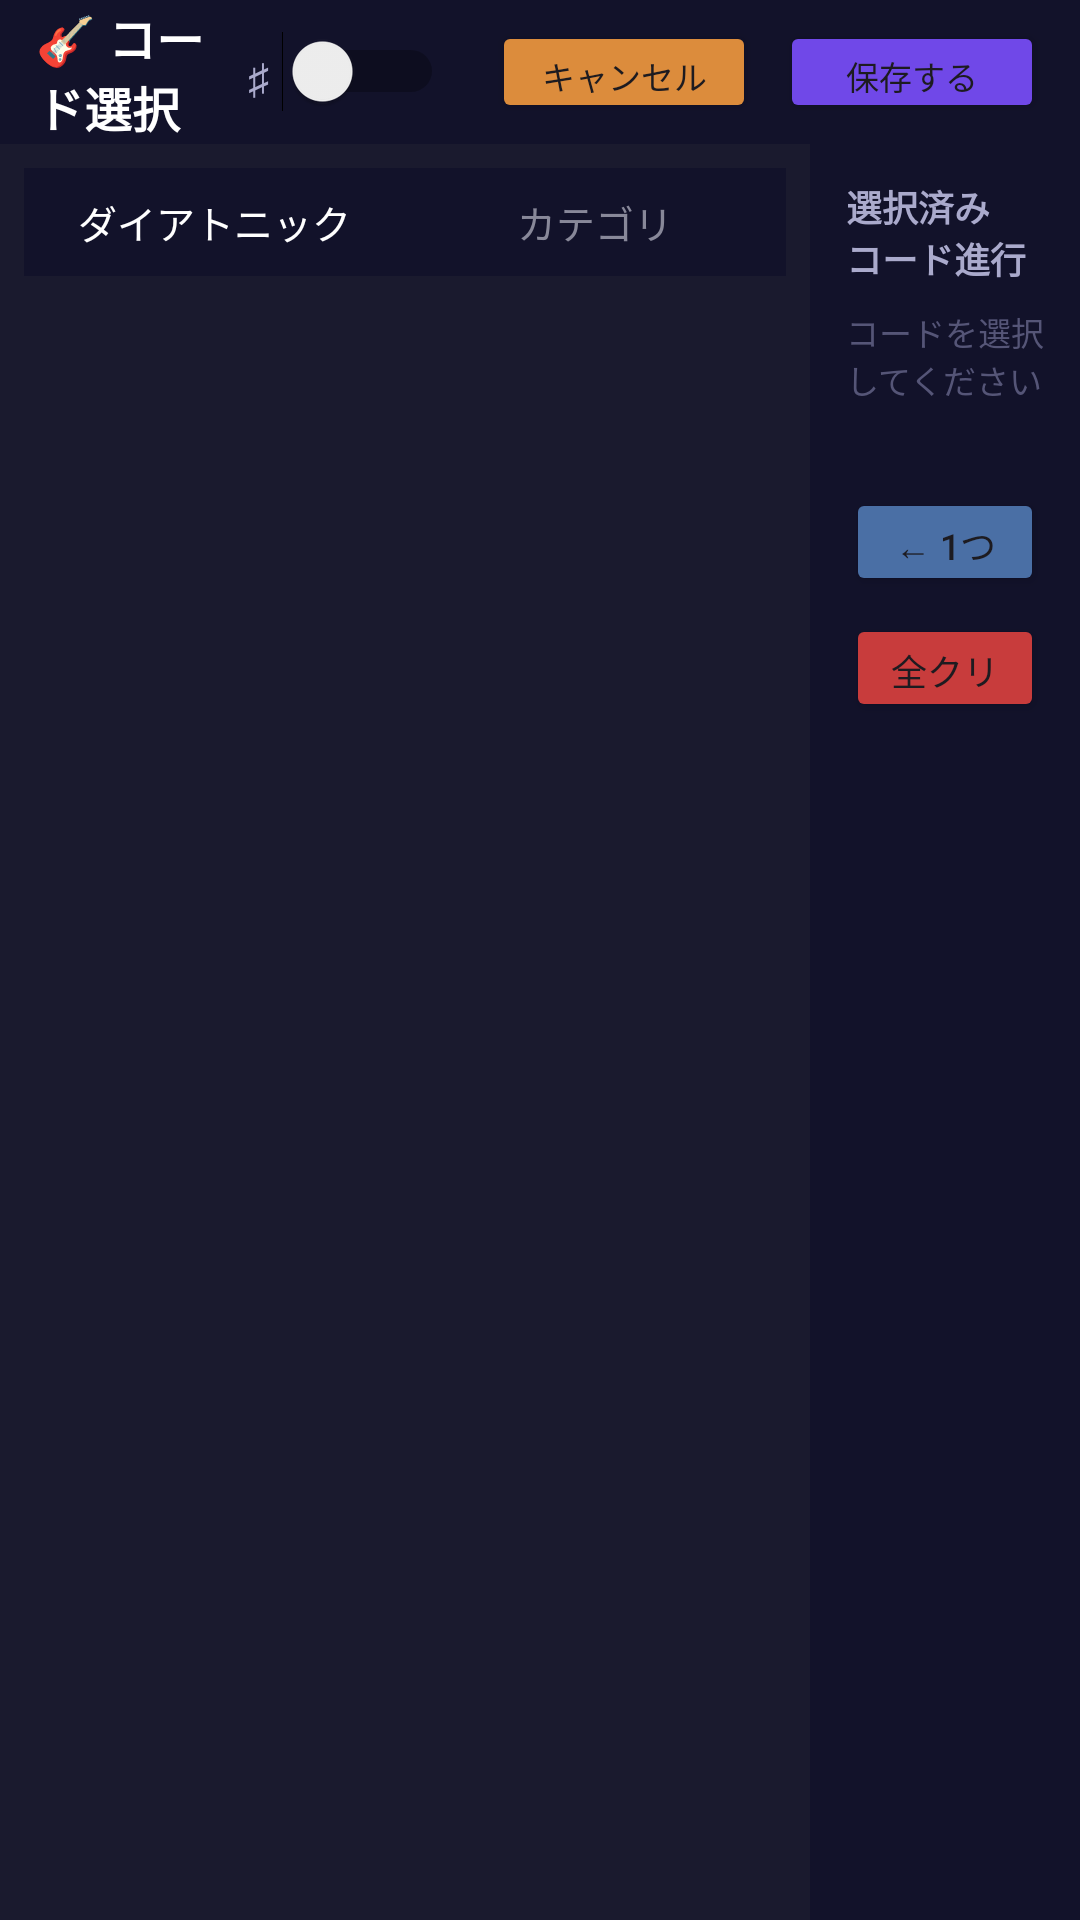

Layout XML and referenced resources for this Android screen:
<!-- AndroidManifest.xml: application theme Theme.Chordprogress -->
<!-- res/layout/activity_chord_select.xml -->
<?xml version="1.0" encoding="utf-8"?>
<LinearLayout
    xmlns:android="http://schemas.android.com/apk/res/android"
    android:layout_width="match_parent"
    android:layout_height="match_parent"
    android:orientation="vertical"
    android:background="#1a1a2e">

    
    <LinearLayout
        android:layout_width="match_parent"
        android:layout_height="48dp"
        android:background="#12122a"
        android:gravity="center_vertical"
        android:paddingStart="12dp"
        android:paddingEnd="12dp">

        <TextView
            android:layout_width="0dp"
            android:layout_height="wrap_content"
            android:layout_weight="1"
            android:text="🎸 コード選択"
            android:textColor="#ffffff"
            android:textSize="16sp"
            android:textStyle="bold" />

        
        <TextView
            android:layout_width="wrap_content"
            android:layout_height="wrap_content"
            android:text="♯"
            android:textColor="#aaaacc"
            android:textSize="14sp"
            android:layout_marginEnd="4dp" />

        <Switch
            android:id="@+id/sharp_toggle"
            android:layout_width="wrap_content"
            android:layout_height="wrap_content"
            android:layout_marginEnd="16dp" />

        <Button
            android:id="@+id/btn_cancel"
            android:layout_width="wrap_content"
            android:layout_height="34dp"
            android:text="キャンセル"
            android:textSize="11sp"
            android:backgroundTint="#dc8c3c"
            android:layout_marginEnd="8dp" />

        <Button
            android:id="@+id/btn_save"
            android:layout_width="wrap_content"
            android:layout_height="34dp"
            android:text="保存する"
            android:textSize="11sp"
            android:backgroundTint="#7048e8" />

    </LinearLayout>

    
    <LinearLayout
        android:layout_width="match_parent"
        android:layout_height="0dp"
        android:layout_weight="1"
        android:orientation="horizontal">

        
        <LinearLayout
            android:layout_width="0dp"
            android:layout_height="match_parent"
            android:layout_weight="3"
            android:orientation="vertical"
            android:padding="8dp">

            
            <LinearLayout
                android:layout_width="match_parent"
                android:layout_height="36dp"
                android:orientation="horizontal"
                android:background="#12122a"
                android:gravity="center_vertical">

                <TextView
                    android:id="@+id/tab_diatonic"
                    android:layout_width="0dp"
                    android:layout_height="match_parent"
                    android:layout_weight="1"
                    android:text="ダイアトニック"
                    android:textColor="#ffffff"
                    android:textSize="13sp"
                    android:gravity="center"
                    android:clickable="true"
                    android:focusable="true" />

                <TextView
                    android:id="@+id/tab_category"
                    android:layout_width="0dp"
                    android:layout_height="match_parent"
                    android:layout_weight="1"
                    android:text="カテゴリ"
                    android:textColor="#888899"
                    android:textSize="13sp"
                    android:gravity="center"
                    android:clickable="true"
                    android:focusable="true" />

            </LinearLayout>

            
            <ScrollView
                android:id="@+id/scroll_diatonic"
                android:layout_width="match_parent"
                android:layout_height="0dp"
                android:layout_weight="1">

                <LinearLayout
                    android:id="@+id/diatonic_panel"
                    android:layout_width="match_parent"
                    android:layout_height="wrap_content"
                    android:orientation="vertical"
                    android:padding="8dp" />

            </ScrollView>

            
            <ScrollView
                android:id="@+id/scroll_category"
                android:layout_width="match_parent"
                android:layout_height="0dp"
                android:layout_weight="1"
                android:visibility="gone">

                <LinearLayout
                    android:id="@+id/category_panel"
                    android:layout_width="match_parent"
                    android:layout_height="wrap_content"
                    android:orientation="vertical"
                    android:padding="4dp" />

            </ScrollView>

        </LinearLayout>

        
        <LinearLayout
            android:layout_width="0dp"
            android:layout_height="match_parent"
            android:layout_weight="1"
            android:orientation="vertical"
            android:background="#12122a"
            android:padding="12dp">

            <TextView
                android:layout_width="match_parent"
                android:layout_height="wrap_content"
                android:text="選択済みコード進行"
                android:textColor="#aaaacc"
                android:textSize="12sp"
                android:textStyle="bold"
                android:layout_marginBottom="8dp" />

            <TextView
                android:id="@+id/selected_label"
                android:layout_width="match_parent"
                android:layout_height="wrap_content"
                android:text="コードを選択してください"
                android:textColor="#555577"
                android:textSize="11sp"
                android:layout_marginBottom="8dp" />

            <HorizontalScrollView
                android:layout_width="match_parent"
                android:layout_height="wrap_content"
                android:layout_marginBottom="12dp">

                <LinearLayout
                    android:id="@+id/selected_container"
                    android:layout_width="wrap_content"
                    android:layout_height="wrap_content"
                    android:orientation="horizontal"
                    android:padding="4dp" />

            </HorizontalScrollView>

            <Button
                android:id="@+id/btn_undo"
                android:layout_width="match_parent"
                android:layout_height="36dp"
                android:text="← 1つ戻す"
                android:textSize="12sp"
                android:backgroundTint="#4a6fa5"
                android:layout_marginBottom="6dp" />

            <Button
                android:id="@+id/btn_clear"
                android:layout_width="match_parent"
                android:layout_height="36dp"
                android:text="全クリア"
                android:textSize="12sp"
                android:backgroundTint="#c83c3c" />

        </LinearLayout>

    </LinearLayout>

</LinearLayout>
<!-- resources referenced by this layout -->
<resources>
  <style name="Theme.Chordprogress" parent="Base.Theme.Chordprogress" />
  <style name="Base.Theme.Chordprogress" parent="Theme.Material3.DayNight.NoActionBar">
          
          
      </style>
</resources>
